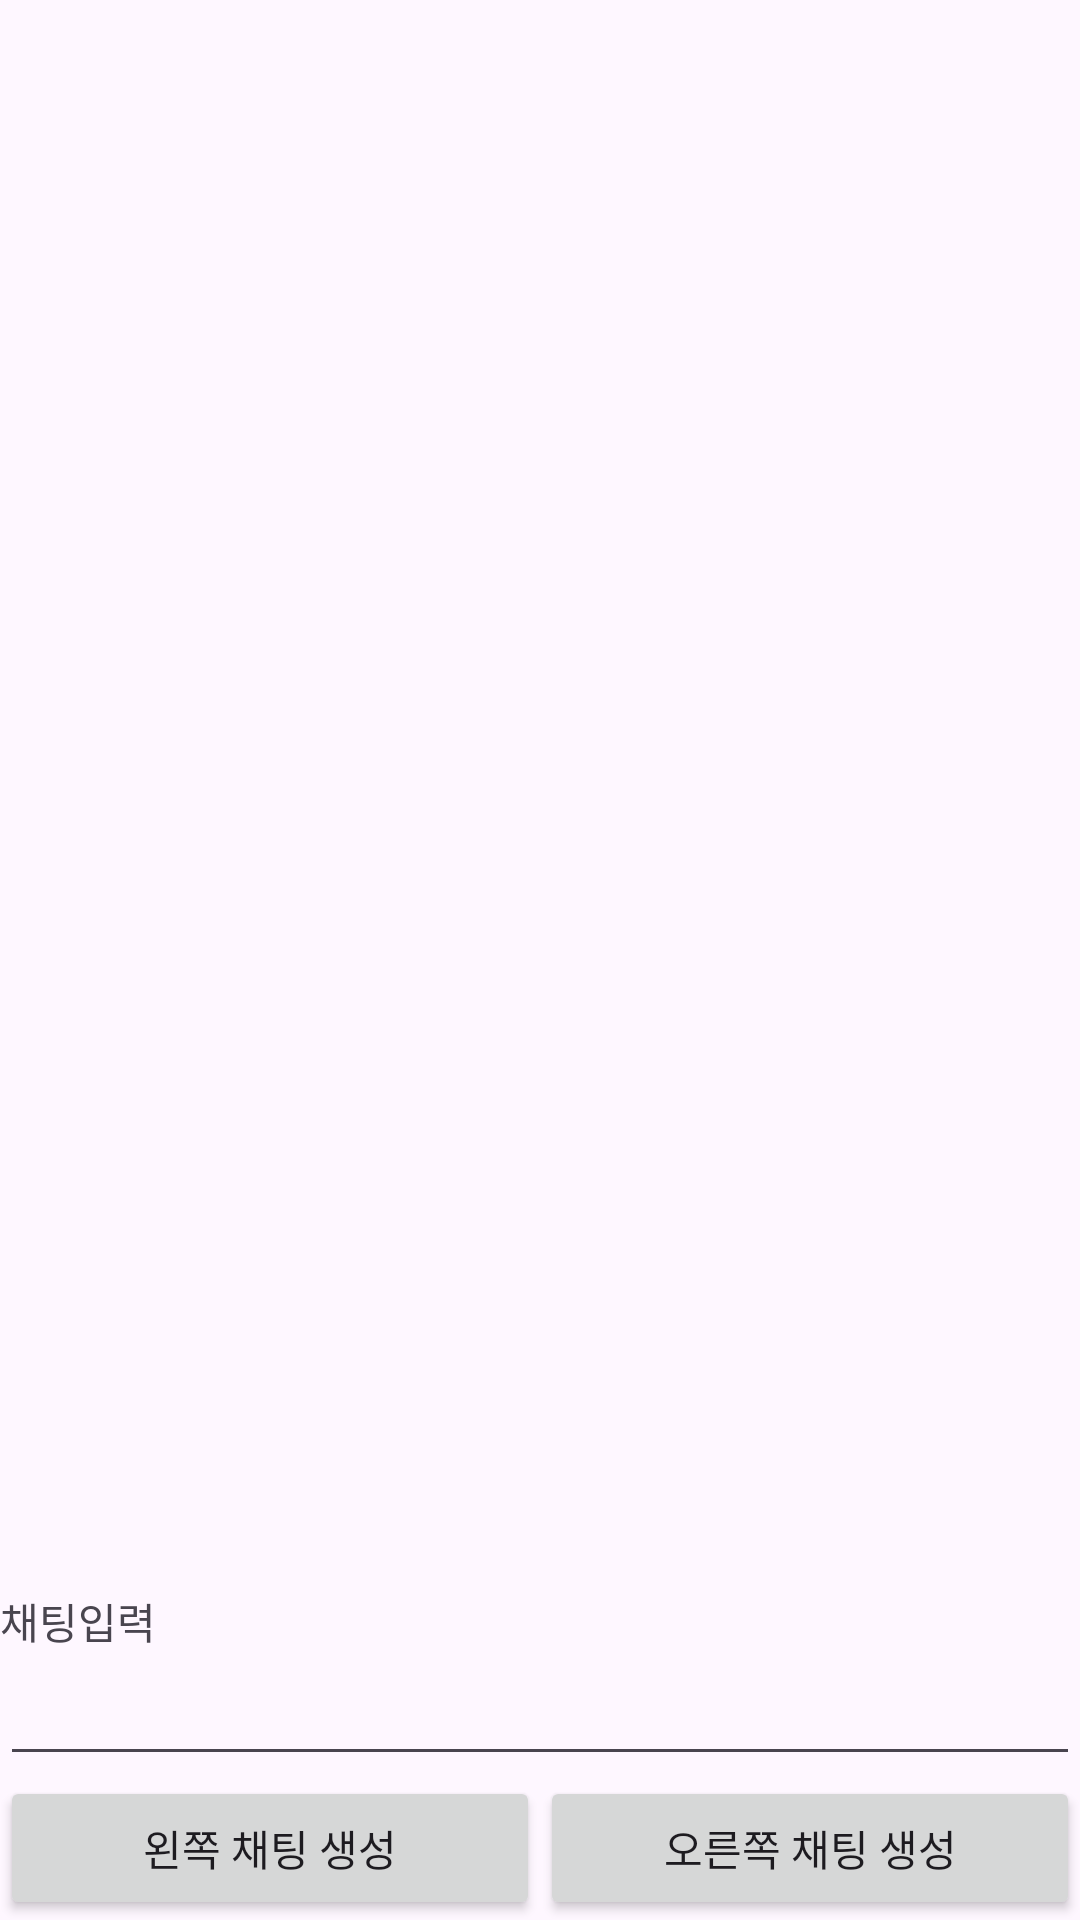

The Android layout XML behind this screen, and the referenced resources:
<!-- AndroidManifest.xml: application theme Theme.Assignment11th_ -->
<!-- res/layout/activity_chatting.xml -->
<?xml version="1.0" encoding="utf-8"?>
<androidx.constraintlayout.widget.ConstraintLayout xmlns:android="http://schemas.android.com/apk/res/android"
    xmlns:app="http://schemas.android.com/apk/res-auto"
    xmlns:tools="http://schemas.android.com/tools"
    android:layout_width="match_parent"
    android:layout_height="match_parent"
    tools:context=".Chatting">

    <androidx.recyclerview.widget.RecyclerView
        android:id="@+id/rcv_chatting"
        android:layout_width="match_parent"
        android:layout_height="0dp"
        app:layout_constraintTop_toTopOf="parent"
        app:layout_constraintStart_toStartOf="parent"
        app:layout_constraintEnd_toEndOf="parent"
        app:layout_constraintBottom_toTopOf="@id/tv_input"
        app:layoutManager="androidx.recyclerview.widget.LinearLayoutManager"
        />

    <TextView
        android:id="@+id/tv_input"
        android:layout_width="wrap_content"
        android:layout_height="wrap_content"
        android:text="채팅입력"
        app:layout_constraintTop_toBottomOf="@id/rcv_chatting"
        app:layout_constraintStart_toStartOf="parent"
        app:layout_constraintBottom_toTopOf="@id/et_textinput"
        />

    <EditText
        android:id="@+id/et_textinput"
        android:layout_width="match_parent"
        android:layout_height="wrap_content"
        app:layout_constraintStart_toStartOf="parent"
        app:layout_constraintEnd_toEndOf="parent"
        app:layout_constraintTop_toBottomOf="@id/tv_input"
        app:layout_constraintBottom_toTopOf="@id/btn_right"
        />

    <androidx.appcompat.widget.AppCompatButton
        android:id="@+id/btn_left"
        android:layout_width="0dp"
        android:layout_height="wrap_content"
        android:text="왼쪽 채팅 생성"
        app:layout_constraintStart_toStartOf="parent"
        app:layout_constraintBottom_toBottomOf="parent"
        app:layout_constraintEnd_toStartOf="@id/btn_right"
        />

    <androidx.appcompat.widget.AppCompatButton
        android:id="@+id/btn_right"
        android:layout_width="0dp"
        android:layout_height="wrap_content"
        android:text="오른쪽 채팅 생성"
        app:layout_constraintEnd_toEndOf="parent"
        app:layout_constraintStart_toEndOf="@id/btn_left"
        app:layout_constraintBottom_toBottomOf="parent"
        />

</androidx.constraintlayout.widget.ConstraintLayout>
<!-- resources referenced by this layout -->
<resources>
  <style name="Theme.Assignment11th_" parent="Base.Theme.Assignment11th_" />
  <style name="Base.Theme.Assignment11th_" parent="Theme.Material3.DayNight.NoActionBar">
          
          
      </style>
</resources>
